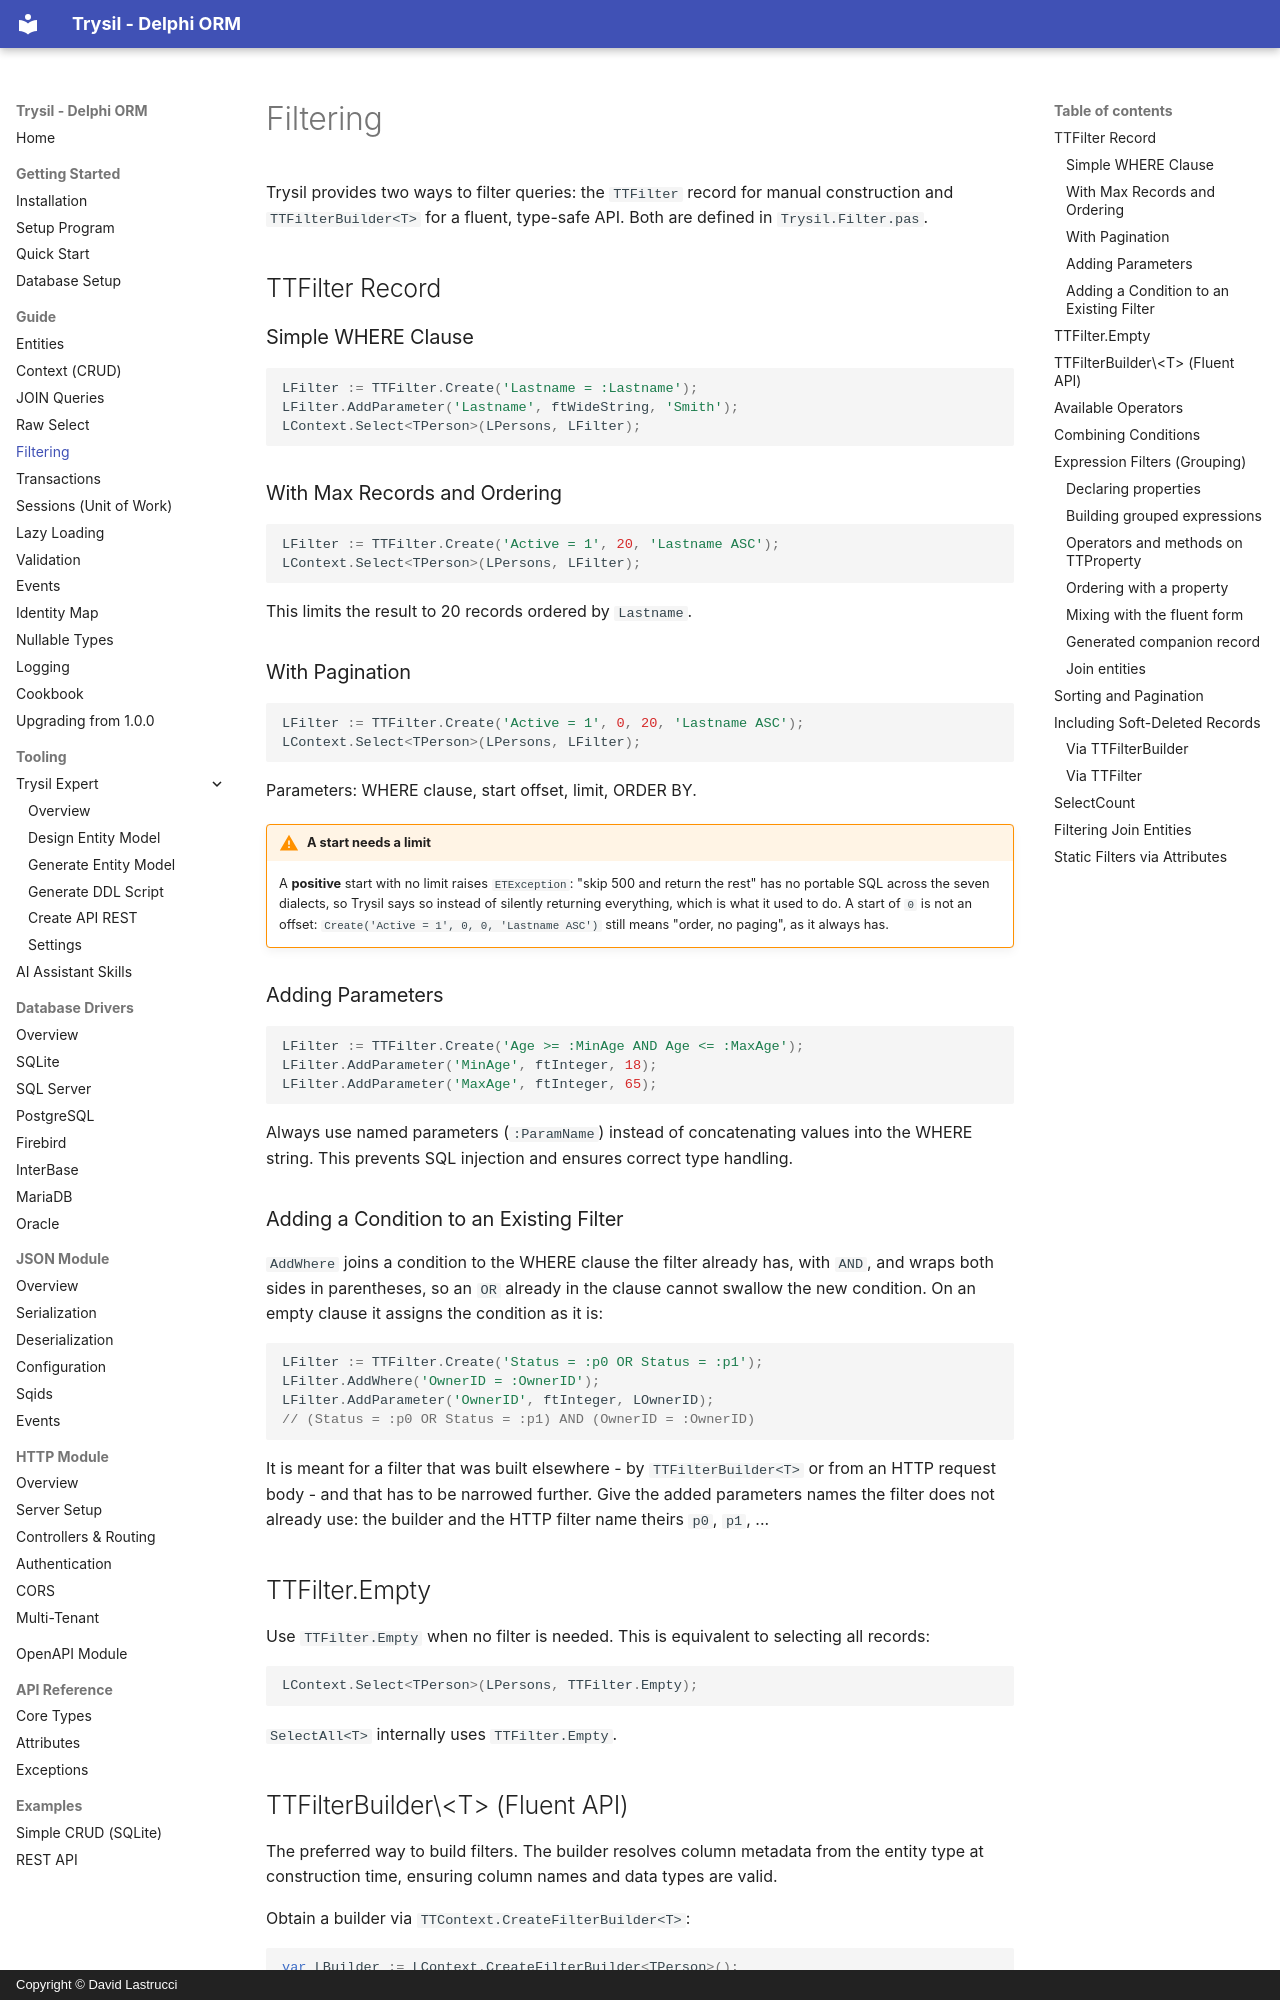

repository: davidlastrucci/Trysil · page: guide/filtering/index.html · generator: mkdocs · copyright: Copyright © David Lastrucci

# Filtering

Trysil provides two ways to filter queries: the `TTFilter` record for manual construction and `TTFilterBuilder<T>` for a fluent, type-safe API. Both are defined in `Trysil.Filter.pas`.

## TTFilter Record

### Simple WHERE Clause

```pascal
LFilter := TTFilter.Create('Lastname = :Lastname');
LFilter.AddParameter('Lastname', ftWideString, 'Smith');
LContext.Select<TPerson>(LPersons, LFilter);
```

### With Max Records and Ordering

```pascal
LFilter := TTFilter.Create('Active = 1', 20, 'Lastname ASC');
LContext.Select<TPerson>(LPersons, LFilter);
```

This limits the result to 20 records ordered by `Lastname`.

### With Pagination

```pascal
LFilter := TTFilter.Create('Active = 1', 0, 20, 'Lastname ASC');
LContext.Select<TPerson>(LPersons, LFilter);
```

Parameters: WHERE clause, start offset, limit, ORDER BY.

!!! warning "A start needs a limit"
    A **positive** start with no limit raises `ETException`: "skip 500 and return the rest" has no portable SQL across the seven dialects, so Trysil says so instead of silently returning everything, which is what it used to do. A start of `0` is not an offset: `Create('Active = 1', 0, 0, 'Lastname ASC')` still means "order, no paging", as it always has.

### Adding Parameters

```pascal
LFilter := TTFilter.Create('Age >= :MinAge AND Age <= :MaxAge');
LFilter.AddParameter('MinAge', ftInteger, 18);
LFilter.AddParameter('MaxAge', ftInteger, 65);
```

Always use named parameters (`:ParamName`) instead of concatenating values into the WHERE string. This prevents SQL injection and ensures correct type handling.

### Adding a Condition to an Existing Filter

`AddWhere` joins a condition to the WHERE clause the filter already has, with `AND`, and wraps both sides in parentheses, so an `OR` already in the clause cannot swallow the new condition. On an empty clause it assigns the condition as it is:

```pascal
LFilter := TTFilter.Create('Status = :p0 OR Status = :p1');
LFilter.AddWhere('OwnerID = :OwnerID');
LFilter.AddParameter('OwnerID', ftInteger, LOwnerID);
// (Status = :p0 OR Status = :p1) AND (OwnerID = :OwnerID)
```

It is meant for a filter that was built elsewhere - by `TTFilterBuilder<T>` or from an HTTP request body - and that has to be narrowed further. Give the added parameters names the filter does not already use: the builder and the HTTP filter name theirs `p0`, `p1`, ...

## TTFilter.Empty

Use `TTFilter.Empty` when no filter is needed. This is equivalent to selecting all records:

```pascal
LContext.Select<TPerson>(LPersons, TTFilter.Empty);
```

`SelectAll<T>` internally uses `TTFilter.Empty`.
